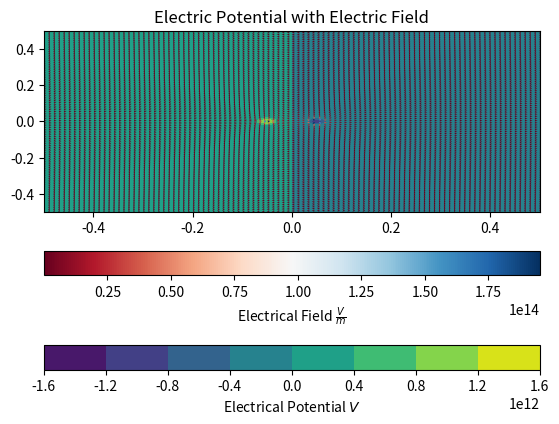

Reproduce this figure in Python.
#!/usr/bin/env python3
# -*- coding: utf-8 -*-

import numpy as np
import argparse
import scipy.constants as c
import matplotlib.pyplot as plt
import itertools as it

def E_potential(rx, ry):
    #rx, ry: floats, x,y coords of point
    
    #Two charges, 10cm away from eachother
    #positive charge on the left, negative charge on right
    q_plus = (-0.05, 0)
    q_minus = (0.05, 0)

    dist_plus = np.sqrt((rx - q_plus[0])**2 + (ry - q_plus[1])**2)
    dist_minus = np.sqrt((rx - q_minus[0])**2 + (ry - q_minus[1])**2)

    E_plus = 1 / (4 * c.pi * c.epsilon_0 * dist_plus)
    E_minus = -1 / (4 * c.pi * c.epsilon_0 * dist_minus) 

    return E_plus + E_minus

def gradient(f, rx, ry, h = 1e-5):
    #f: function to take gradient of
    #rx, ry: floats, x,y coords of point
    #h: float, (optional)
    
    dfdx = (f(rx + (h/2), ry) - f(rx - (h/2), ry)) / h
    dfdy = (f(rx, ry + (h/2)) - f(rx, ry - (h/2))) / h
    
    return (dfdx, dfdy)

def potential_and_gradient_graph():
    x = np.linspace(-0.5, 0.5, 100)
    y = np.linspace(-0.5, 0.5, 100)
    
    #Electical potental calculation 
    x_coords, y_coords = np.meshgrid(x, y)
    p_coords = E_potential(x_coords, y_coords)
    
    #Electrical force calculation
    gradE_x, gradE_y = gradient(E_potential, x_coords, y_coords)
    norm_factors = np.hypot(gradE_x, gradE_y)

    #Plotting
    potential_plot = plt.contourf(x_coords, y_coords, p_coords)
    force_plot = plt.quiver(x_coords, y_coords,
               10 * gradE_x / norm_factors , 10 * gradE_y / norm_factors,
               norm_factors,
               cmap = "RdBu")
    plt.title("Electric Potential with Electric Field")
    potential_scale = plt.colorbar(potential_plot, location = "bottom")
    potential_scale.ax.set_xlabel("Electrical Potential" + r" $V$")
    force_scale = plt.colorbar(force_plot, location = "bottom")
    force_scale.ax.set_xlabel("Electrical Field" + r" $\frac{V}{m}$")
    plt.show()

if __name__ == "__main__":    
    #To do: Add argparse support
    #Maybe potential/force/both/seperate
    parser = argparse.ArgumentParser()
    parser.add_argument("plot_type",
                        type = str,
                        help = """Type of plot: 
                        potential: Electric potential
                        force: Electric field of plate
                        both: Both plots overlayed
                        seperate: Both plots, but seperate
                        """,
                        nargs = "?",
                        default = "both")   
    args = parser.parse_args()
    
    potential_and_gradient_graph()
    
